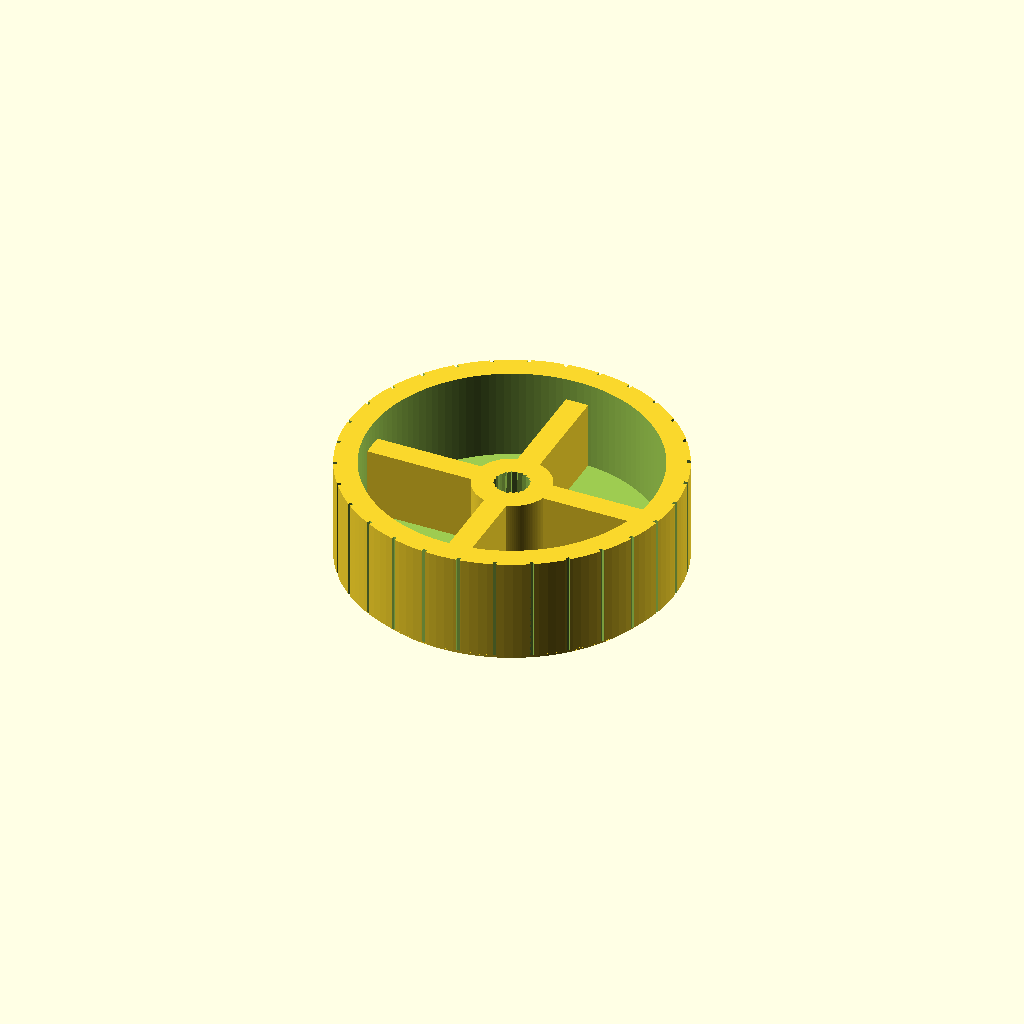
Cell 1: the model at its default parameters.
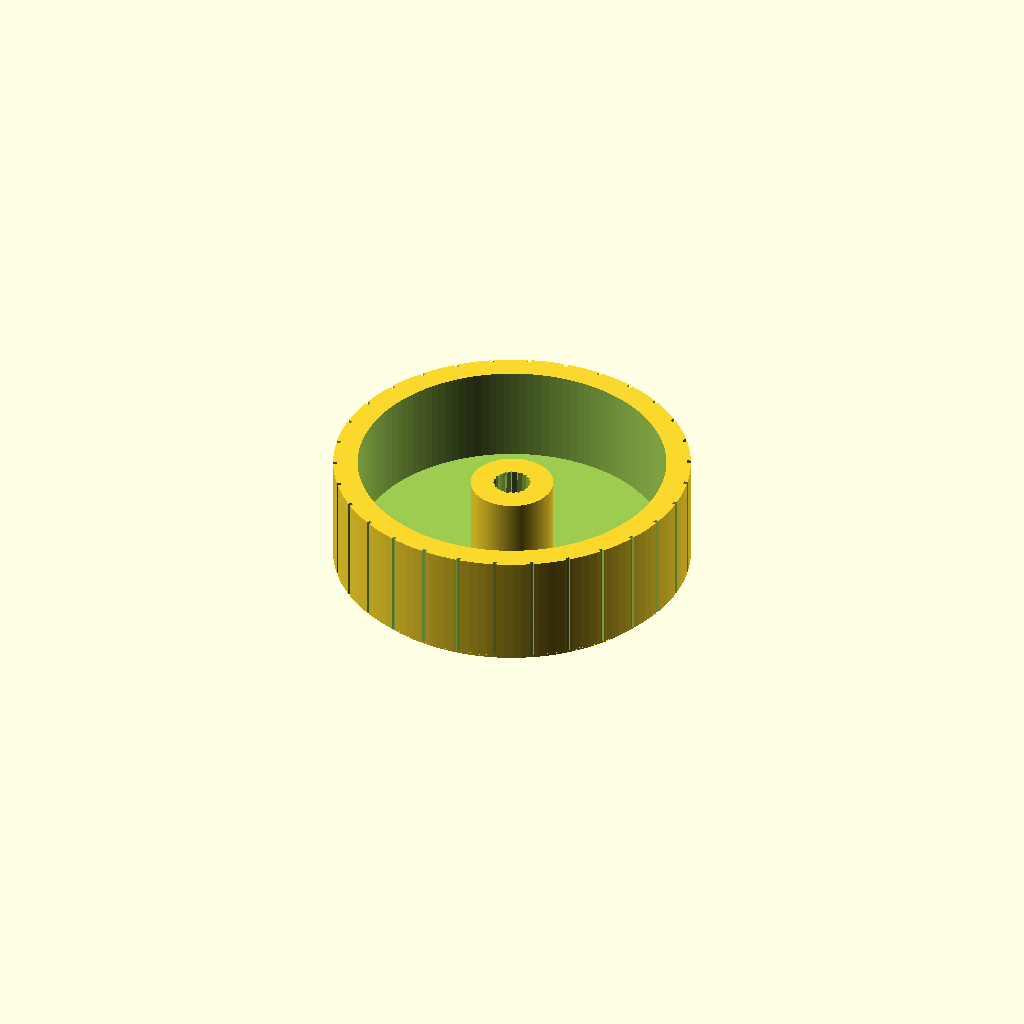
Cell 2: knob_support = "no" (everything else at default).
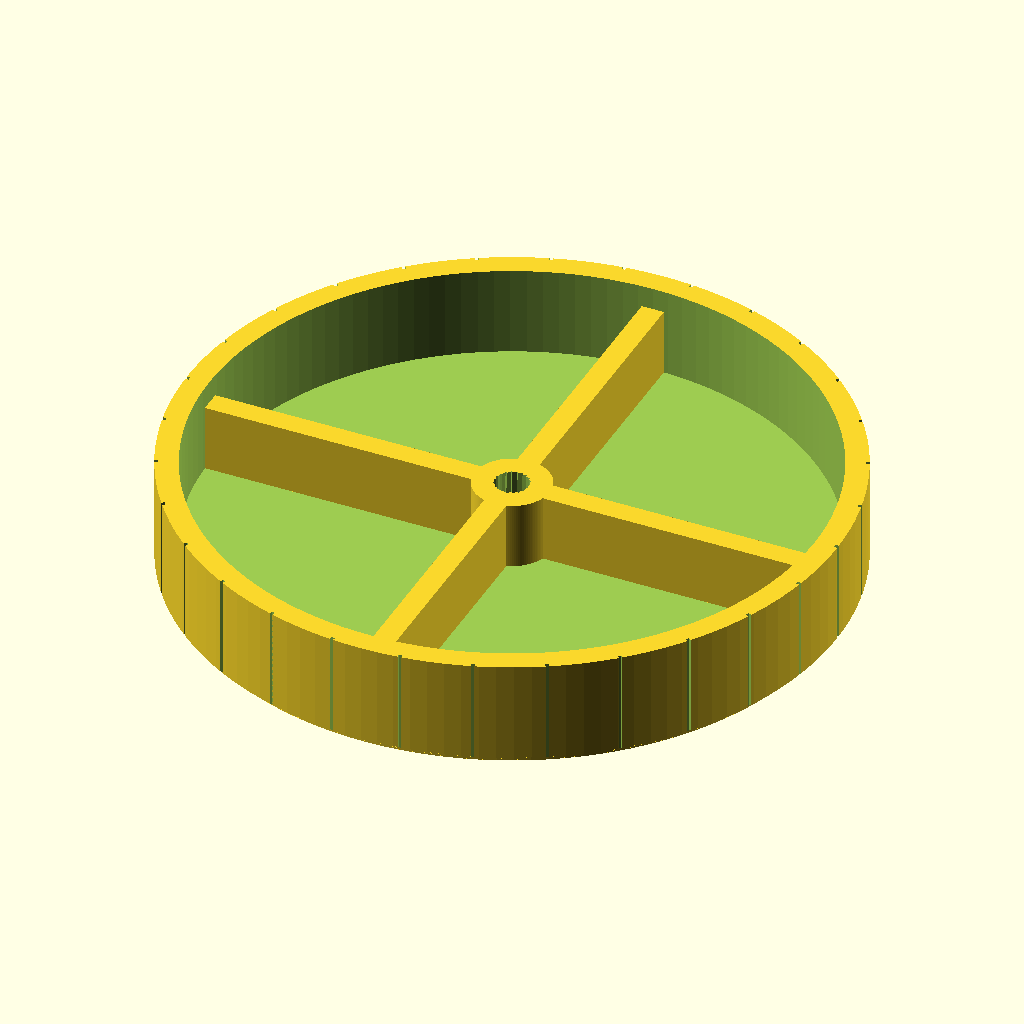
Cell 3 — knob_width set to 76, the other parameters unchanged.
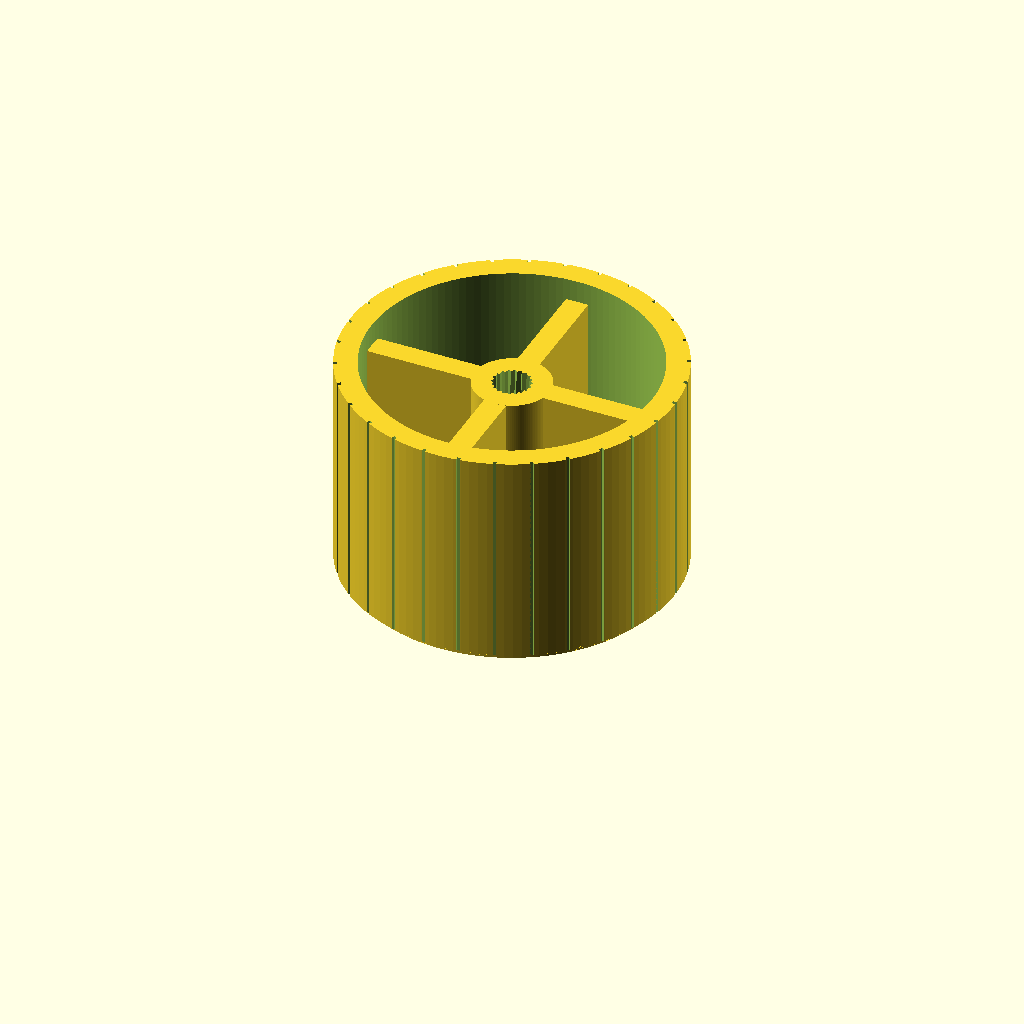
Cell 4 — knob_height set to 26, the other parameters unchanged.
All cells are drawn from one camera (rotation 55°, 0°, 25°, orthographic, colour scheme Cornfield), so only the parameter changes between them.
The OpenSCAD source (openscad/uploads_88_10_80_6b_26_knob_v1.3.scad):
// preview[view:south, tilt:top diagonal]



/* [Knob] */
// Knob width (total length)
knob_width						= 38;

// Knob height (total height)
knob_height						= 13;

// Knob wall size (default = 2.6)
knob_wall						= 2.6;

// Knob wall stripes (number of stripes, 0=off)
knob_wall_stripes				= 30; // eg 60

// Knob wall stripes size
knob_wall_stripes_size		= 0.4; // eg 0.6

// Inner support
knob_support					= "yes"; // [yes,no]

// Inner support height (0=auto)
knob_support_height			= 0;

// Center width (total hole width)
knob_adapter_width			= 3.6;

// Center height (total hole height, 0=auto)
knob_adapter_height			= 0;

// Center structured (gear style)
knob_adapter_structure		= "yes"; // [yes,no]

// Center fine structure (no is better for smaller diameters)
knob_adapter_structure_fine= "yes"; // [yes,no]




/* [Hidden] */
knob_adapter_radius			= knob_adapter_width/2;
knob_radius						= knob_width/2;

e									= .05;
res								= 128;



// basic knob
difference() {
	union() {
		for(i = [1:(knob_wall/2)*10]) {
			echo ( i, " <> ",  (knob_radius-knob_wall/2)+i/10, " <> ", i*0.1 );
			translate([0, 0, 0.1*i]) cylinder(r=(knob_radius-knob_wall/2)+i/10, h=0.1, $fn=res);
		}
		translate([0, 0, knob_wall/2]) cylinder(r=knob_radius, h=knob_height-knob_wall/2, $fn=res);
	}


	translate([0, 0, knob_wall]) cylinder(r=knob_radius-knob_wall, h=knob_height-knob_wall+e, $fn=res);


	// wall stripes
	if(knob_wall_stripes > 0) {
		for(i=[1:knob_wall_stripes]) {
			rotate([0,0,i*360/knob_wall_stripes]) translate([knob_width/2*-1, -knob_wall/4, 0]) cube([knob_wall_stripes_size, knob_wall_stripes_size, knob_height+e]);
		}
	}
}



// knob adapter
difference() {
	union() {
		// inner support
		if(knob_support == "yes") {
			if(knob_support_height == 0) {
				translate([(knob_radius-knob_wall)*-1, knob_wall/2*-1, knob_wall]) cube([(knob_radius-knob_wall)*2, knob_wall, knob_height-knob_wall*2]);
				rotate([0, 0, 90]) translate([(knob_radius-knob_wall)*-1, knob_wall/2*-1, knob_wall]) cube([(knob_radius-knob_wall)*2, knob_wall, knob_height-knob_wall*2]);
			} else {
				translate([(knob_radius-knob_wall)*-1, knob_wall/2*-1, knob_wall]) cube([(knob_radius-knob_wall)*2, knob_wall, knob_support_height]);
				rotate([0, 0, 90]) translate([(knob_radius-knob_wall)*-1, knob_wall/2*-1, knob_wall]) cube([(knob_radius-knob_wall)*2, knob_wall, knob_support_height]);


			}
		}

		// inner circle
		if(knob_adapter_height == 0) {
			translate([0, 0, knob_wall]) cylinder(r=knob_adapter_radius+knob_wall, h=knob_height-knob_wall*2, $fn=res);
		} else {
			translate([0, 0, knob_wall]) cylinder(r=knob_adapter_radius+knob_wall, h=knob_adapter_height, $fn=res);
		}
	}

	if(knob_adapter_height == 0) {
			translate([0, 0, knob_wall]) cylinder(r=knob_adapter_radius, h=knob_height-knob_wall*2+e, $fn=res);
	} else {
			translate([0, 0, knob_wall]) cylinder(r=knob_adapter_radius, h=knob_adapter_height+e, $fn=res);
	}

	if(knob_adapter_structure == "yes") {
		if(knob_adapter_structure_fine == "yes") {
			for(i = [1:20]) {
				if(knob_adapter_height == 0) {
					rotate([0, 2, 18*i]) translate([0, 0, knob_wall]) cube([knob_adapter_radius/3.1415926, knob_adapter_radius, knob_height-knob_wall*2+e]);
				} else {
					rotate([0, 2, 18*i]) translate([0, 0, knob_wall]) cube([knob_adapter_radius/3.1415926, knob_adapter_radius, knob_adapter_height+e]);
				}

			}
		} else {
			for(i = [1:15]) {
				if(knob_adapter_height == 0) {
					rotate([0, 2, 24*i]) translate([0, 0, knob_wall]) cube([knob_adapter_radius/3.1415926, knob_adapter_radius, knob_height-knob_wall*2+e]);
				} else {
					rotate([0, 2, 24*i]) translate([0, 0, knob_wall]) cube([knob_adapter_radius/3.1415926, knob_adapter_radius, knob_adapter_height+e]);
				}
			}
		}
	}
}
Parameter table extracted from the source (name, type, default, range or options):
knob_width: number, default 38
knob_height: number, default 13
knob_wall: number, default 2.6
knob_wall_stripes: number, default 30
knob_wall_stripes_size: number, default 0.4
knob_support: string, default "yes", options "yes", "no"
knob_support_height: number, default 0
knob_adapter_width: number, default 3.6
knob_adapter_height: number, default 0
knob_adapter_structure: string, default "yes", options "yes", "no"
knob_adapter_structure_fine: string, default "yes", options "yes", "no"
